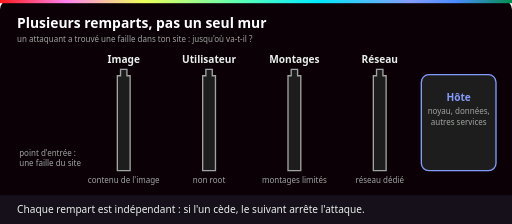
t = 0.00 s
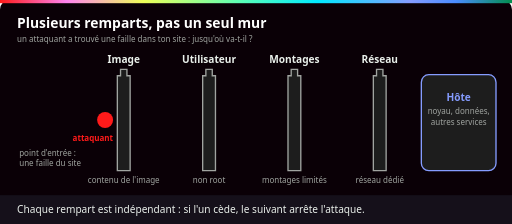
t = 1.50 s
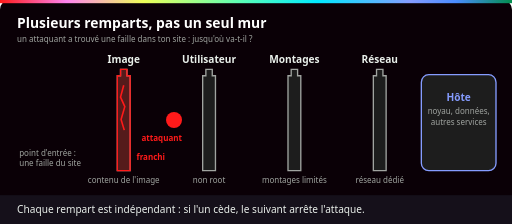
t = 3.00 s
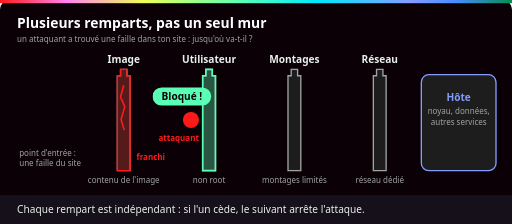
t = 4.50 s
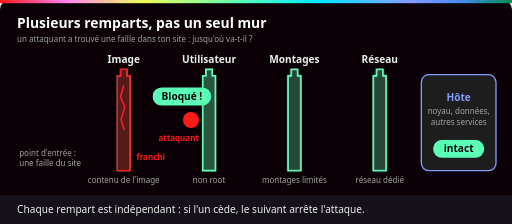
t = 6.00 s
t = 7.50 s: frame unchanged from t = 6.00 s, image omitted

The animated SVG that drew these frames (rendered in a browser with its animation timeline set to each time). Animation: 8 CSS @keyframes rules; one cycle of 9.00 s, repeats indefinitely.

<svg xmlns="http://www.w3.org/2000/svg" viewBox="0 0 960 420" role="img" aria-labelledby="t d">
<title id="t">Défense en profondeur : l'attaquant franchit un rempart et bute sur le suivant</title>
<desc id="d">Un attaquant entre par une faille du site. Il franchit le premier rempart, l'image, qui se fissure. Il bute ensuite sur le deuxième, l'utilisateur non root, qui l'arrête. Les remparts suivants (montages, réseau) restent debout et l'hôte est intact.</desc>
<defs>
<linearGradient id="ynov" x1="0" x2="1">
<stop offset="0" stop-color="#ff1a1a"/><stop offset=".13" stop-color="#ff84ef"/>
<stop offset=".28" stop-color="#eeff57"/><stop offset=".47" stop-color="#5affb6"/>
<stop offset=".62" stop-color="#00eaff"/><stop offset=".8" stop-color="#859cff"/>
<stop offset=".89" stop-color="#4a8cff"/><stop offset="1" stop-color="#018e4d"/>
</linearGradient>

<style>
text{font-family:Bahnschrift,"Barlow Semi Condensed","Segoe UI",Arial,sans-serif}
.titre{font-size:26px;font-weight:700;fill:#fff}
.label{font-size:19px;font-weight:700}
.gros{font-size:24px;font-weight:700}
.petit{font-size:15px;fill:#a0a4a0}
.legende{font-size:19px;fill:#eaf0eb}
.boite{fill:#1d1d1d;stroke-width:2.5}
.mid{text-anchor:middle}.fin{text-anchor:end}.gras{font-weight:700}
.cy{fill:#00eaff}.mt{fill:#5affb6}.ja{fill:#eeff57}.ro{fill:#ff84ef}.la{fill:#859cff}.tq{fill:#1f9e91}.rg{fill:#ff1a1a}.bl{fill:#eaf0eb}.nr{fill:#0a0006}.gr{fill:#a0a4a0}
.s1,.s2,.s12{opacity:0}
.s1{animation:s1 9s infinite both}@keyframes s1{0%{opacity:0}4%,29%{opacity:1}33%,100%{opacity:0}}
.s2{animation:s2 9s infinite both}@keyframes s2{0%,31%{opacity:0}35%,59%{opacity:1}63%,100%{opacity:0}}
.s12{animation:s12 9s infinite both}@keyframes s12{0%{opacity:0}4%,59%{opacity:1}63%,100%{opacity:0}}
.a2{animation:a2 9s infinite both}@keyframes a2{0%,31%{opacity:0}35%,96%{opacity:1}100%{opacity:0}}
.a3{animation:a3 9s infinite both}@keyframes a3{0%,62%{opacity:0}66%,96%{opacity:1}100%{opacity:0}}

.intrus{transform:translateX(256px);animation:intrus 9s infinite both}
@keyframes intrus{0%{opacity:0;transform:none}5%{opacity:1;transform:none}20%,27%{transform:translateX(96px)}40%{transform:translateX(256px)}44%{transform:translateX(268px)}49%,96%{opacity:1;transform:translateX(254px)}100%{opacity:0;transform:translateX(254px)}}
.casse{animation:casse 9s infinite both}
@keyframes casse{0%,19%{opacity:0}23%,96%{opacity:1}100%{opacity:0}}
.tient{animation:tient 9s infinite both}
@keyframes tient{0%,43%{opacity:0}47%,96%{opacity:1}100%{opacity:0}}

@media (prefers-reduced-motion: reduce){*{animation:none!important}}
</style>
</defs>
<rect width="960" height="420" rx="18" fill="#0a0006"/>
<rect width="960" height="6" fill="url(#ynov)"/>
<text class="titre" x="32" y="52">Plusieurs remparts, pas un seul mur</text>
<text class="petit" x="32" y="78">un attaquant a trouvé une faille dans ton site : jusqu'où va-t-il ?</text>
<path d="M220 320 V142 h6 v-12 h12 v12 h6 V320 z" fill="#1d1d1d" stroke="#a0a4a0" stroke-width="2.5"/><text class="label bl mid" x="232" y="118">Image</text><text class="petit mid" x="232" y="344">contenu de l'image</text>
<path d="M380 320 V142 h6 v-12 h12 v12 h6 V320 z" fill="#1d1d1d" stroke="#a0a4a0" stroke-width="2.5"/><text class="label bl mid" x="392" y="118">Utilisateur</text><text class="petit mid" x="392" y="344">non root</text>
<path d="M540 320 V142 h6 v-12 h12 v12 h6 V320 z" fill="#1d1d1d" stroke="#a0a4a0" stroke-width="2.5"/><text class="label bl mid" x="552" y="118">Montages</text><text class="petit mid" x="552" y="344">montages limités</text>
<path d="M700 320 V142 h6 v-12 h12 v12 h6 V320 z" fill="#1d1d1d" stroke="#a0a4a0" stroke-width="2.5"/><text class="label bl mid" x="712" y="118">Réseau</text><text class="petit mid" x="712" y="344">réseau dédié</text>
<g class="casse"><path d="M220 320 V142 h6 v-12 h12 v12 h6 V320 z" fill="#ff1a1a" fill-opacity=".25" stroke="#ff1a1a" stroke-width="2.5"/><path d="M232 160 l-6 22 l8 18 l-7 24 l6 20" fill="none" stroke="#ff1a1a" stroke-width="3"/><text class="petit rg gras" x="256" y="300">franchi</text></g>
<g class="tient"><path d="M380 320 V142 h6 v-12 h12 v12 h6 V320 z" fill="#5affb6" fill-opacity=".25" stroke="#5affb6" stroke-width="3"/><rect x="286" y="164" width="110" height="34" rx="17" fill="#5affb6"/><text class="label nr mid" x="341" y="187">Bloqué !</text></g>
<g class="a3"><path d="M540 320 V142 h6 v-12 h12 v12 h6 V320 z" fill="#5affb6" fill-opacity=".18" stroke="#5affb6" stroke-width="3"/></g>
<g class="a3"><path d="M700 320 V142 h6 v-12 h12 v12 h6 V320 z" fill="#5affb6" fill-opacity=".18" stroke="#5affb6" stroke-width="3"/></g>
<rect class="boite" x="790" y="140" width="140" height="180" rx="14" stroke="#859cff"/><text class="label la mid" x="860" y="190">Hôte</text><text class="petit mid" x="860" y="214">noyau, données,</text><text class="petit mid" x="860" y="234">autres services</text><g class="a3"><rect x="812" y="262" width="96" height="34" rx="17" fill="#5affb6"/><text class="label nr mid" x="860" y="285">intact</text></g>
<text class="petit" x="36" y="292">point d'entrée :</text><text class="petit" x="36" y="312">une faille du site</text>
<g class="intrus"><circle cx="104" cy="225" r="15" fill="#ff1a1a"/><text class="petit rg fin gras" x="119" y="264">attaquant</text></g>
<rect x="0" y="366" width="960" height="54" fill="#15101a"/>
<text class="legende" x="32" y="400">Chaque rempart est indépendant : si l'un cède, le suivant arrête l'attaque.</text>
</svg>
